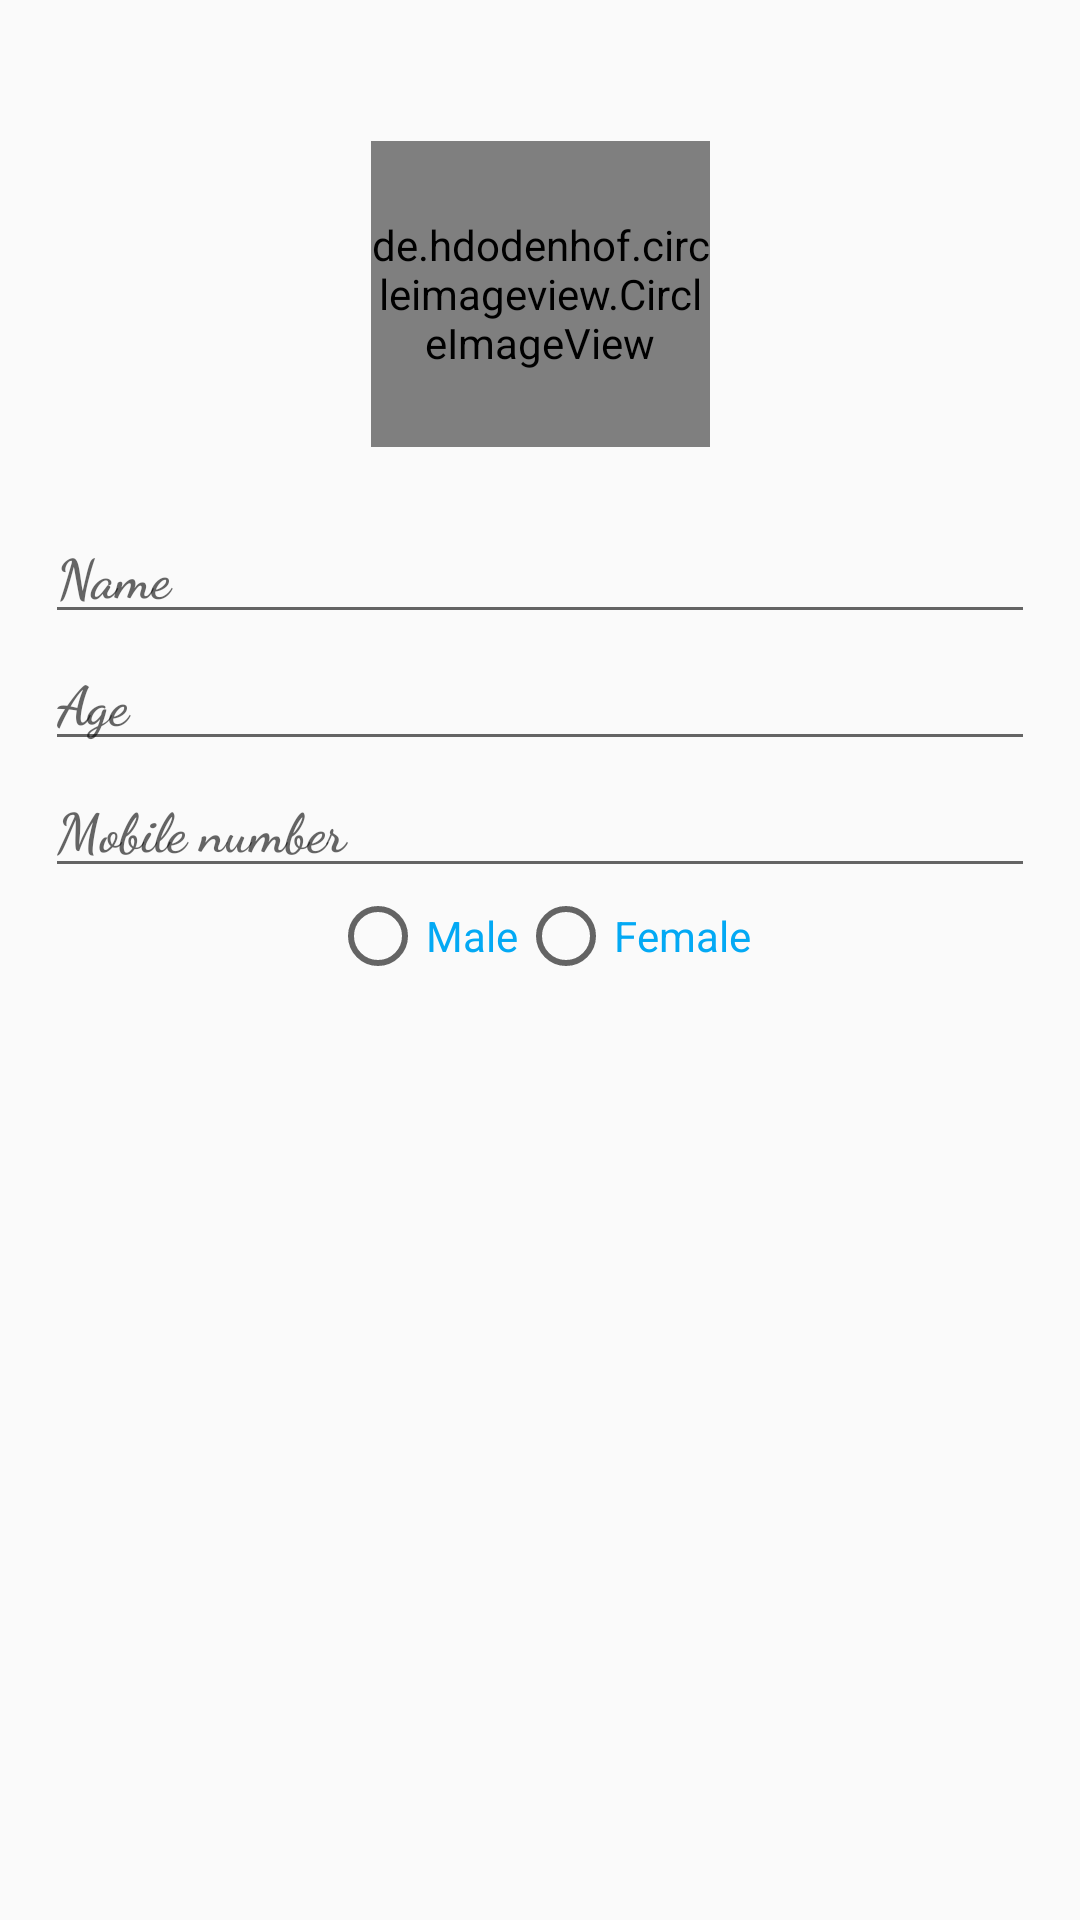

Android layout source for this screen:
<!-- AndroidManifest.xml: application theme AppTheme -->
<!-- res/layout/patient_profile_inputfield.xml -->
<?xml version="1.0" encoding="utf-8"?>
<androidx.constraintlayout.widget.ConstraintLayout
    xmlns:android="http://schemas.android.com/apk/res/android"
    xmlns:app="http://schemas.android.com/apk/res-auto"
    xmlns:tools="http://schemas.android.com/tools"
    android:layout_width="match_parent"
    android:padding="15dp"
    android:layout_height="match_parent">

    <ScrollView
        android:layout_width="match_parent"
        android:layout_height="match_parent">

        <androidx.constraintlayout.widget.ConstraintLayout
            android:layout_width="match_parent"
            android:layout_height="match_parent">

            <de.hdodenhof.circleimageview.CircleImageView
                android:id="@+id/patient_profile_pic_id"
                android:layout_width="113dp"
                android:layout_height="102dp"
                android:layout_marginTop="32dp"
                android:src="@drawable/profile_dialog_id"
                app:layout_constraintEnd_toEndOf="parent"
                app:layout_constraintStart_toStartOf="parent"
                app:layout_constraintTop_toTopOf="parent" />

            <EditText
                android:layout_width="match_parent"
                android:layout_height="wrap_content"
                android:layout_marginTop="20dp"
                android:fontFamily="cursive"
                android:id="@+id/patient_profile_name_id"
                android:hint="Name"
                android:inputType="text"
                android:textAlignment="viewStart"
                android:textColor="#000"
                android:textSize="18sp"
                android:textStyle="bold"
                app:layout_constraintEnd_toEndOf="@+id/patient_profile_pic_id"
                app:layout_constraintHorizontal_bias="0.492"
                app:layout_constraintStart_toStartOf="@+id/patient_profile_pic_id"
                app:layout_constraintTop_toBottomOf="@+id/patient_profile_pic_id"
                android:gravity="start" />

            <EditText
                android:id="@+id/patient_profile_age_id"
                android:layout_width="match_parent"
                android:layout_height="wrap_content"
                android:fontFamily="cursive"
                android:hint="Age"
                android:inputType="number"
                android:textAlignment="viewStart"
                android:textColor="#000"
                android:textSize="18sp"
                android:textStyle="bold"
                app:layout_constraintEnd_toEndOf="@+id/patient_profile_name_id"
                app:layout_constraintStart_toStartOf="@+id/patient_profile_name_id"
                app:layout_constraintTop_toBottomOf="@+id/patient_profile_name_id"
                android:gravity="start" />

            <EditText
                android:id="@+id/patient_profile_mobile_id"
                android:layout_width="match_parent"
                android:layout_height="wrap_content"
                android:fontFamily="cursive"
                android:hint="Mobile number"
                android:inputType="phone"
                android:textAlignment="viewStart"
                app:layout_constraintTop_toBottomOf="@+id/patient_profile_age_id"
                android:textColor="#000"
                android:textSize="18sp"
                android:textStyle="bold"
                android:gravity="start" />

            <RadioGroup
                android:id="@+id/patient_profile_radiogroup_id"
                android:layout_width="wrap_content"
                android:layout_height="wrap_content"
                android:orientation="horizontal"
                app:layout_constraintEnd_toEndOf="parent"
                app:layout_constraintStart_toStartOf="parent"
                app:layout_constraintTop_toBottomOf="@+id/patient_profile_mobile_id">

                <RadioButton
                    android:layout_width="wrap_content"
                    android:layout_height="wrap_content"
                    android:id="@+id/male_id"
                    android:textColor="#03A9F4"
                    android:checked="false"
                    android:text="Male" />

                <RadioButton
                    android:layout_width="wrap_content"
                    android:layout_height="wrap_content"
                    android:id="@+id/female_id"
                    android:textColor="#03A9F4"
                    android:text="Female" />

            </RadioGroup>

        </androidx.constraintlayout.widget.ConstraintLayout>

    </ScrollView>

</androidx.constraintlayout.widget.ConstraintLayout>
<!-- resources referenced by this layout -->
<resources>
  <!-- drawable profile_dialog_id: png bitmap (drawable, 26857 bytes) -->
  <style name="AppTheme" parent="Theme.AppCompat.Light.NoActionBar">
          
          <item name="colorPrimary">#03A9F4</item>
          <item name="colorPrimaryDark">#03A9F4</item>
          <item name="colorAccent">@color/colorAccent</item>
      </style>
  <!-- not gathered from this repository: default colours our renderer supplied (Android Studio template values) -->
  <color name="colorAccent">#FF03DAC5</color>
</resources>
